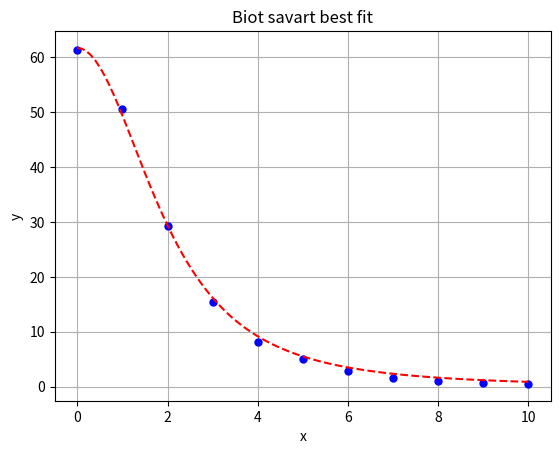

This chart was generated by the following Python code:
import numpy as np
import matplotlib.pyplot as plt
from scipy.optimize import minimize 
xdata = np.arange(11)
ydata = np.array([61.3,50.5,29.3,15.5,8.2,5,2.8,1.6,1,0.7,0.5])

def SSRes(parameters):
  # In the next line of code we want to build our 
  # quadratic approximation y = ax^2 + bx + c
  # We are sending in a list of parameters so 
  # a = parameters[0], b = parameters[1], and c = parameters[2]
  yapprox = parameters[0]*( (4*3.14*(10**-7)) *20* ((2.5)**2)*(10**6)*10) / (2*(((2.5)**2+(xdata**2))**(3/2)))
  residuals = np.abs(ydata-yapprox)
  return np.sum(residuals**2)


BestParameters = minimize(SSRes,[200])
print("The best values of a, b, and c are: \n",BestParameters.x)
# If you want to print the diagnositc then use the line below:
# print("The minimization diagnostics are: \n",BestParameters)

plt.plot(xdata,ydata,'bo',markersize=5)
x = np.linspace(0,10,100)
y = BestParameters.x[0]* ( (4*3.14*(10**-7)) *20* ((2.5)**2)*(10**6)*10) / (2*(((2.5)**2+(x**2))**(3/2)))
plt.plot(x,y,'r--')
plt.grid()
plt.xlabel('x')
plt.ylabel('y')
plt.title('Biot savart best fit')
plt.show()